Photos from the image-classification dataset "dataset" in the GitHub repository marian4cost/VIPER. Its 2 classes are: antiga, Mercosul plate.

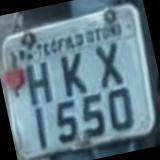
Label: antiga

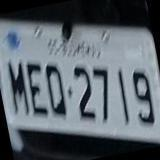
Label: antiga

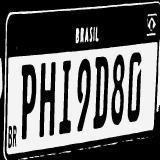
Label: Mercosul plate

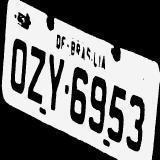
Label: antiga

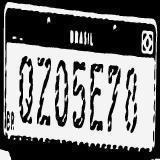
Label: Mercosul plate

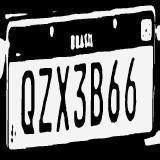
Label: Mercosul plate
